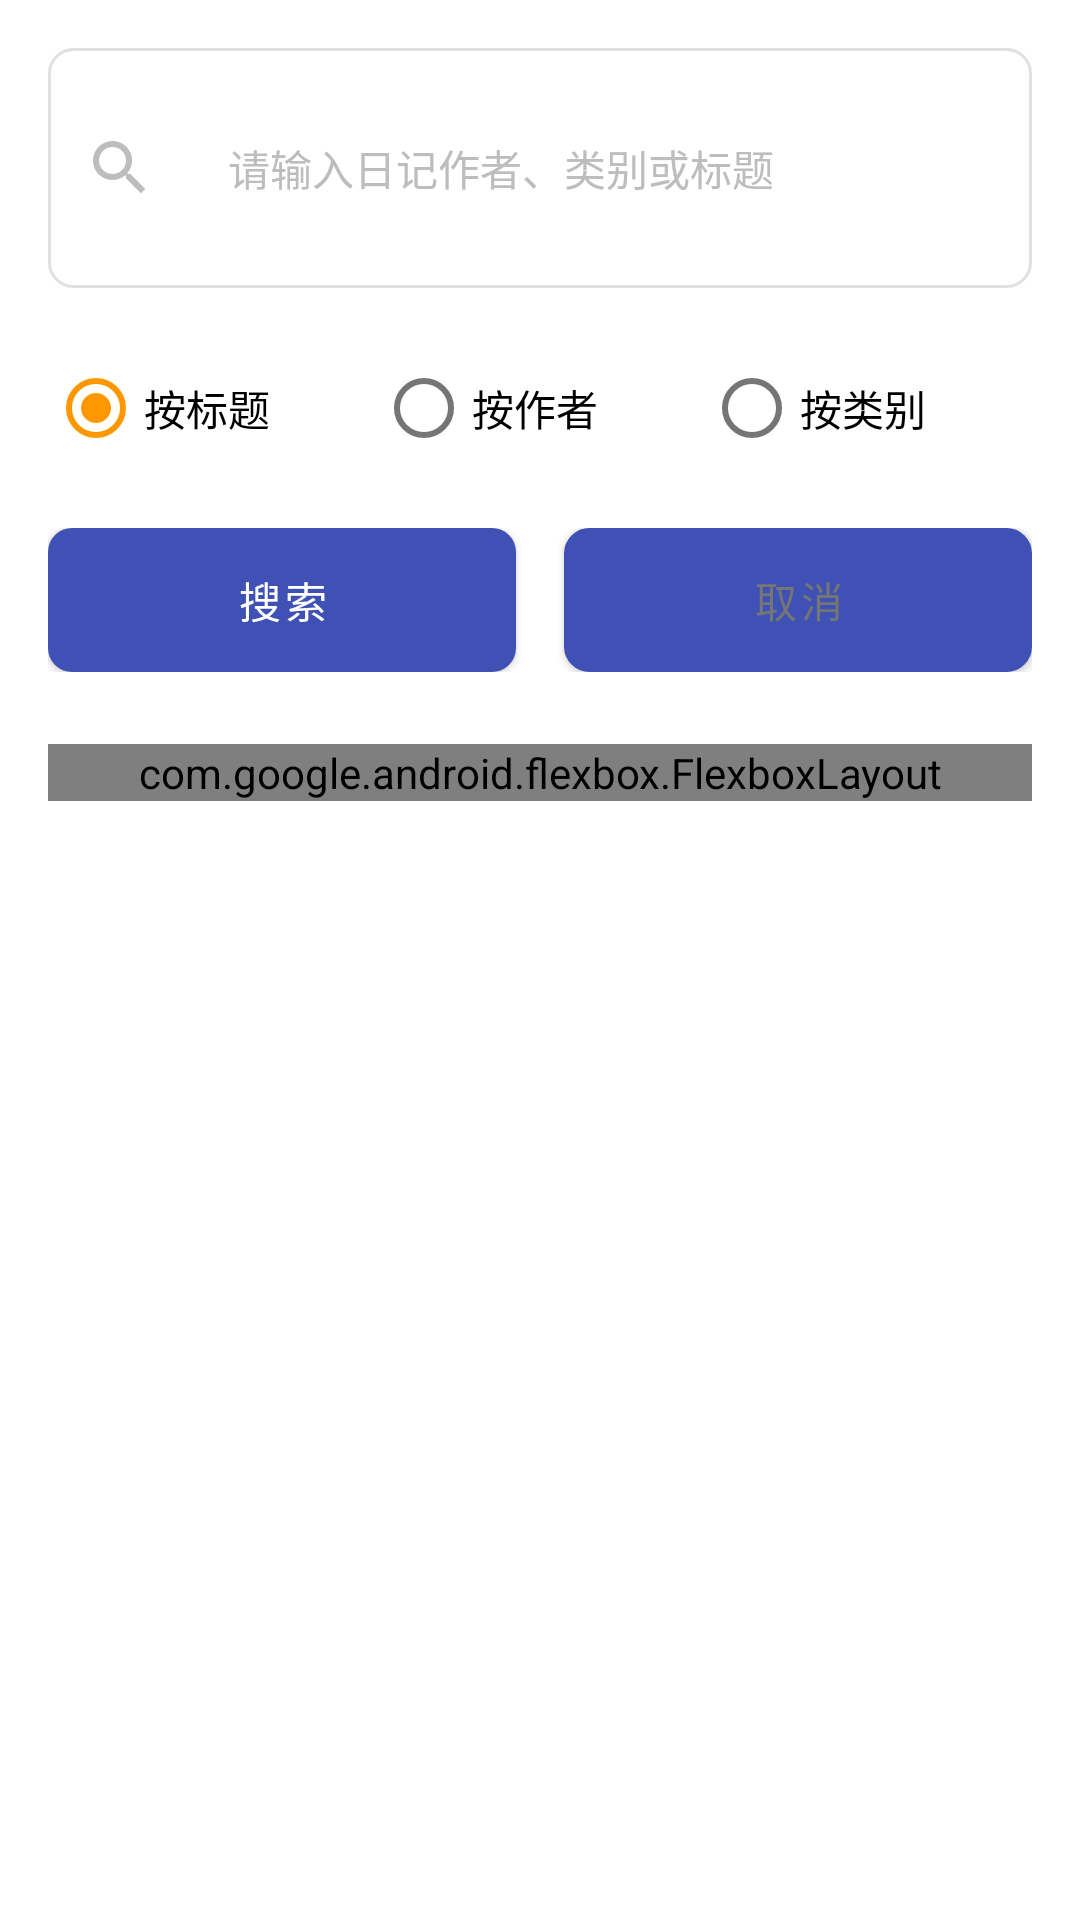

The Android layout XML behind this screen, and the referenced resources:
<!-- AndroidManifest.xml: application theme Theme.TrailDiary -->
<!-- res/layout/dialog_search.xml -->
<?xml version="1.0" encoding="utf-8"?>

<LinearLayout xmlns:android="http://schemas.android.com/apk/res/android"
    xmlns:app="http://schemas.android.com/apk/res-auto"
    android:layout_width="match_parent"
    android:layout_height="match_parent"
    android:background="@color/white"
    android:orientation="vertical"
    android:padding="16dp">

    <LinearLayout
        android:layout_width="match_parent"
        android:layout_height="wrap_content"
        android:layout_marginBottom="16dp"
        android:background="@drawable/bg_edittext"
        android:orientation="horizontal"
        android:padding="@dimen/padding_medium">

        
        <ImageView
            android:layout_width="24dp"
            android:layout_height="24dp"
            android:layout_gravity="center_vertical"
            android:layout_marginEnd="@dimen/margin_small"
            android:src="@drawable/ic_search"
            app:tint="@color/text_hint" />

        
        <EditText
            android:id="@+id/et_search"
            android:layout_width="0dp"
            android:layout_height="wrap_content"
            android:layout_weight="1"
            android:background="@null"
            android:hint="@string/search_hint"
            android:imeOptions="actionSearch"
            android:inputType="text"
            android:maxLines="1"
            android:padding="0dp"
            android:textAppearance="@style/TextAppearance.TrailDiary.Body" />

        
        <ImageView
            android:id="@+id/iv_clear"
            android:layout_width="24dp"
            android:layout_height="24dp"
            android:layout_gravity="center_vertical"
            android:layout_marginStart="@dimen/margin_small"
            android:src="@drawable/ic_clear"
            android:visibility="gone" />

    </LinearLayout>

    
    <RadioGroup
        android:id="@+id/rg_search_type"
        android:layout_width="match_parent"
        android:layout_height="wrap_content"
        android:orientation="horizontal"
        android:layout_marginBottom="16dp">

        <RadioButton
            android:id="@+id/rb_title"
            android:layout_width="0dp"
            android:layout_height="wrap_content"
            android:layout_weight="1"
            android:text="按标题"
            android:checked="true"
            android:textSize="14sp" />

        <RadioButton
            android:id="@+id/rb_author"
            android:layout_width="0dp"
            android:layout_height="wrap_content"
            android:layout_weight="1"
            android:text="按作者"
            android:textSize="14sp" />

        <RadioButton
            android:id="@+id/rb_category"
            android:layout_width="0dp"
            android:layout_height="wrap_content"
            android:layout_weight="1"
            android:text="按类别"
            android:textSize="14sp" />
    </RadioGroup>

    
    <LinearLayout
        android:layout_width="match_parent"
        android:layout_height="wrap_content"
        android:orientation="horizontal"
        android:layout_marginBottom="24dp">

        <Button
            android:id="@+id/btn_search"
            android:layout_width="0dp"
            android:layout_height="48dp"
            android:layout_weight="1"
            android:text="搜索"
            android:textColor="@color/white"
            android:background="@drawable/selector_button"
            android:layout_marginEnd="8dp" />

        <Button
            android:id="@+id/btn_cancel"
            android:layout_width="0dp"
            android:layout_height="48dp"
            android:layout_weight="1"
            android:text="取消"
            android:textColor="@color/text_secondary"
            android:background="@drawable/bg_button_border"
            android:layout_marginStart="8dp" />
    </LinearLayout>

    
    
    <TextView
        android:id="@+id/tv_result_title"
        android:layout_width="match_parent"
        android:layout_height="wrap_content"
        android:layout_marginBottom="@dimen/margin_small"
        android:text="@string/search_result"
        android:textAppearance="@style/TextAppearance.TrailDiary.Subtitle"
        android:visibility="gone" />

    
    <androidx.recyclerview.widget.RecyclerView
        android:id="@+id/rv_search_result"
        android:layout_width="match_parent"
        android:layout_height="0dp"
        android:layout_weight="1"
        android:nestedScrollingEnabled="false"
        android:visibility="gone" />

    
    <LinearLayout
        android:id="@+id/ll_empty"
        android:layout_width="match_parent"
        android:layout_height="wrap_content"
        android:layout_marginTop="@dimen/margin_xlarge"
        android:gravity="center"
        android:orientation="vertical"
        android:visibility="gone">

        <ImageView
            android:layout_width="64dp"
            android:layout_height="64dp"
            android:layout_marginBottom="@dimen/margin_medium"
            android:src="@drawable/ic_search"
            app:tint="@color/text_hint" />

        <TextView
            android:layout_width="wrap_content"
            android:layout_height="wrap_content"
            android:text="@string/search_empty"
            android:textAppearance="@style/TextAppearance.TrailDiary.Body"
            android:textColor="@color/text_secondary" />

    </LinearLayout>

    
    <LinearLayout
        android:id="@+id/layout_search_history"
        android:layout_width="match_parent"
        android:layout_height="0dp"
        android:layout_weight="1"
        android:orientation="vertical"
        android:visibility="visible">

        
        <TextView
            android:id="@+id/tv_recent_title"
            android:layout_width="match_parent"
            android:layout_height="wrap_content"
            android:layout_marginBottom="@dimen/margin_small"
            android:text="@string/recent_search"
            android:textAppearance="@style/TextAppearance.TrailDiary.Caption"
            android:textColor="@color/text_secondary"
            android:visibility="gone" />

        
        <com.google.android.flexbox.FlexboxLayout
            android:id="@+id/flexbox_history"
            android:layout_width="match_parent"
            android:layout_height="wrap_content"
            android:layout_marginBottom="@dimen/margin_medium"
            app:alignItems="flex_start"
            app:flexDirection="row"
            app:flexWrap="wrap"
            app:justifyContent="flex_start" />

        
        <TextView
            android:id="@+id/tv_no_history"
            android:layout_width="match_parent"
            android:layout_height="wrap_content"
            android:text="暂无搜索历史"
            android:textColor="@color/text_hint"
            android:textSize="16sp"
            android:gravity="center"
            android:padding="48dp"
            android:visibility="gone" />
    </LinearLayout>

</LinearLayout>
<!-- resources referenced by this layout -->
<resources>
  <color name="text_hint">#BDBDBD</color>
  <color name="text_secondary">#757575</color>
  <color name="white">#FFFFFF</color>
  <dimen name="margin_medium">16dp</dimen>
  <dimen name="margin_small">8dp</dimen>
  <dimen name="margin_xlarge">32dp</dimen>
  <dimen name="padding_medium">12dp</dimen>
  <!-- drawable bg_button_border (drawable) -->
  <?xml version="1.0" encoding="utf-8"?>
  
  <shape xmlns:android="http://schemas.android.com/apk/res/android">
      <solid android:color="@color/white" />
      <stroke android:width="1dp" android:color="@color/border_color" />
      <corners android:radius="8dp" />
  </shape>
  <!-- drawable ic_clear (drawable) -->
  <?xml version="1.0" encoding="utf-8"?>
  
  <vector xmlns:android="http://schemas.android.com/apk/res/android"
      android:width="24dp"
      android:height="24dp"
      android:viewportWidth="24"
      android:viewportHeight="24">
      <path
          android:fillColor="#FF757575"
          android:pathData="M19,6.41L17.59,5 12,10.59 6.41,5 5,6.41 10.59,12 5,17.59 6.41,19 12,13.41 17.59,19 19,17.59 13.41,12z"/>
  </vector>
  <string name="recent_search">最近搜索</string>
  <string name="search_empty">未找到相关日记</string>
  <string name="search_hint">请输入日记作者、类别或标题</string>
  <string name="search_result">搜索结果</string>
  <style name="TextAppearance.TrailDiary.Body">
          <item name="android:textSize">@dimen/text_size_medium</item>
          <item name="android:textColor">@color/text_primary</item>
          <item name="fontFamily">sans-serif</item>
      </style>
  <style name="TextAppearance.TrailDiary.Caption">
          <item name="android:textSize">@dimen/text_size_small</item>
          <item name="android:textColor">@color/text_secondary</item>
          <item name="fontFamily">sans-serif</item>
      </style>
  <style name="TextAppearance.TrailDiary.Subtitle">
          <item name="android:textSize">@dimen/text_size_xlarge</item>
          <item name="android:textColor">@color/text_secondary</item>
          <item name="fontFamily">sans-serif</item>
      </style>
  <color name="border_color">#E0E0E0</color>
  <dimen name="corner_radius_medium">8dp</dimen>
  <color name="primary">#3F51B5</color>
  <color name="gray_100">#F5F5F5</color>
  <color name="primary_text">#FF333333</color>
  <color name="primary_dark">#303F9F</color>
  <color name="gray_300">#E0E0E0</color>
  <dimen name="text_size_medium">14sp</dimen>
  <color name="text_primary">#212121</color>
  <dimen name="text_size_small">12sp</dimen>
  <dimen name="text_size_xlarge">18sp</dimen>
  <color name="secondary">#FF9800</color>
  <color name="secondary_dark">#F57C00</color>
  <color name="gray_50">#FAFAFA</color>
  <style name="Widget.TrailDiary.Button" parent="Widget.MaterialComponents.Button">
          <item name="android:textColor">@color/white</item>
          <item name="android:textSize">@dimen/text_size_medium</item>
          <item name="android:padding">@dimen/padding_medium</item>
          <item name="cornerRadius">@dimen/corner_radius_medium</item>
          <item name="android:elevation">@dimen/elevation_small</item>
          <item name="android:stateListAnimator">@null</item>
      </style>
  <style name="Widget.TrailDiary.EditText" parent="Widget.MaterialComponents.TextInputEditText.OutlinedBox">
          <item name="android:textSize">@dimen/text_size_medium</item>
          <item name="android:padding">@dimen/padding_medium</item>
          <item name="android:background">@drawable/bg_edittext</item>
          <item name="android:minHeight">@dimen/input_height</item>
      </style>
  <dimen name="elevation_small">2dp</dimen>
  <dimen name="input_height">56dp</dimen>
</resources>
